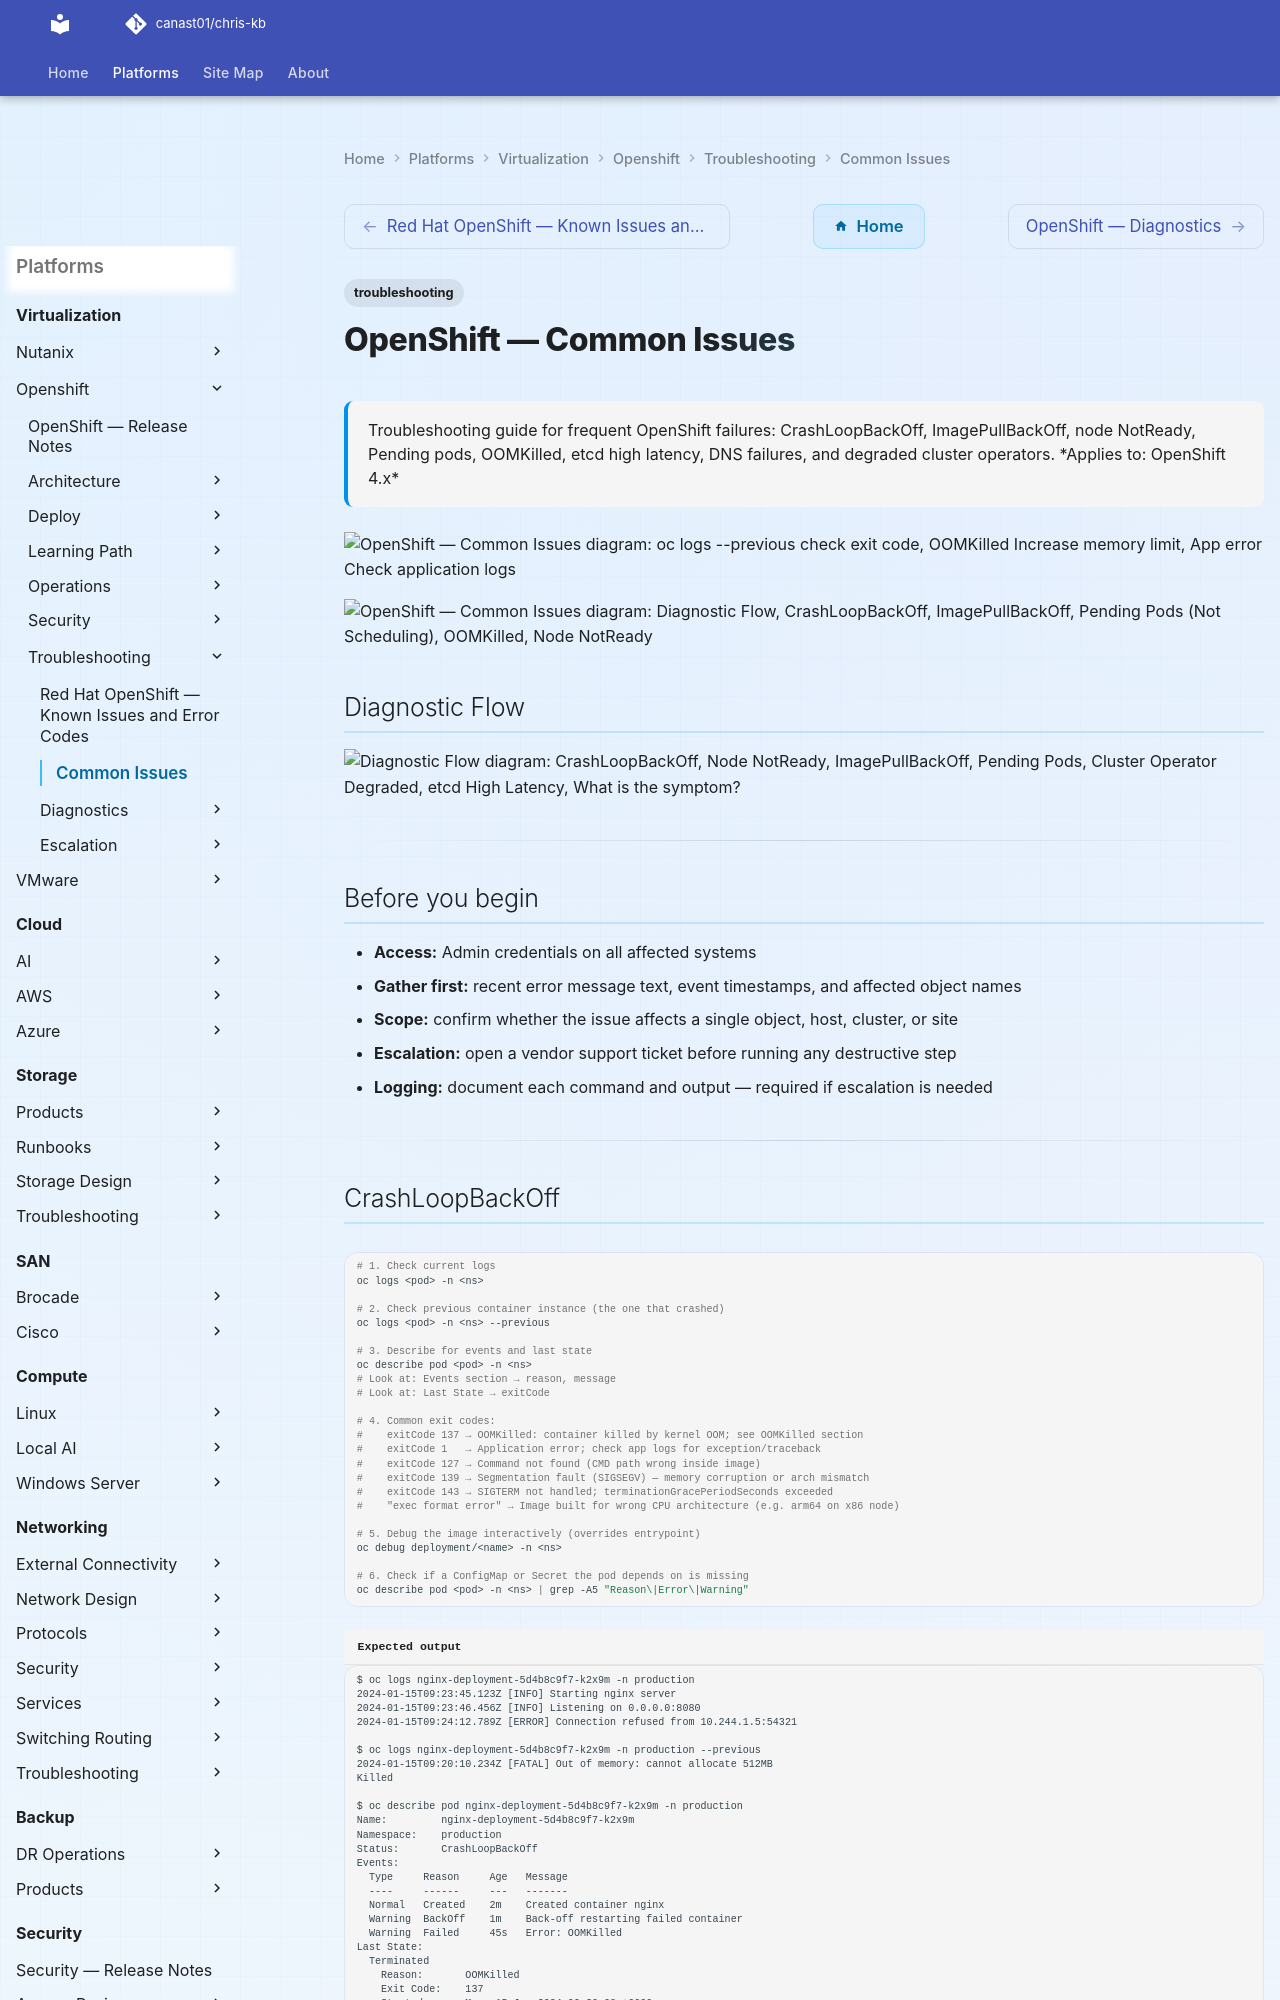

repository: canast01/chris-kb · page: virtualization/openshift/troubleshooting/common-issues/index.html · generator: mkdocs

---
tags:
  - troubleshooting
search:
  boost: 1.5
description: "Troubleshooting guide for frequent OpenShift failures: CrashLoopBackOff, ImagePullBackOff, node NotReady, Pending pods, OOMKilled, etcd high latency, DNS..."
---
# OpenShift — Common Issues

<div class="kb-summary">
Troubleshooting guide for frequent OpenShift failures: CrashLoopBackOff, ImagePullBackOff, node NotReady, Pending pods, OOMKilled, etcd high latency, DNS failures, and degraded cluster operators.

*Applies to: OpenShift 4.x*
</div>

```d2
direction: right

B: "B" {shape: rectangle}
C: "oc logs --previous\ncheck exit code" {shape: rectangle}
D: "OOMKilled\nIncrease memory limit" {shape: rectangle}
E: "App error\nCheck application logs" {shape: rectangle}
F: "SIGTERM timeout\nIncrease terminationGracePeriodSeconds" {shape: rectangle}
G: "oc describe pod Events\ncheck pull secret + image name" {shape: rectangle}
H: "Insufficient resources?\nSCC violation? PVC unbound?" {shape: rectangle}
I: "I" {shape: rectangle}
J: "kubelet / CRI-O status\nDiskPressure / NTP drift" {shape: rectangle}
K: "K" {shape: rectangle}
L: "oc describe co\ncheck operator pod logs" {shape: rectangle}
M: "etcd high latency\ndisk IOPS saturation" {shape: rectangle}
A: "Start: Pod or Node Issue" {shape: rectangle}

B -> C
C -> D
C -> E
C -> F
B -> G
B -> H
I -> J
K -> L
K -> M
```

```d2
direction: down

symptom: Identify Symptom {shape: diamond}
diagnostic_flow: "Diagnostic Flow" {shape: rectangle}
crashloopbackoff: "CrashLoopBackOff" {shape: rectangle}
imagepullbackoff: "ImagePullBackOff" {shape: rectangle}
pending_pods_not_scheduling: "Pending Pods (Not Scheduling)" {shape: rectangle}
oomkilled: "OOMKilled" {shape: rectangle}
node_notready: "Node NotReady" {shape: rectangle}
resolution: Resolve or Escalate {shape: oval}

symptom -> diagnostic_flow: investigate
symptom -> crashloopbackoff: investigate
symptom -> imagepullbackoff: investigate
symptom -> pending_pods_not_scheduling: investigate
symptom -> oomkilled: investigate
symptom -> node_notready: investigate
diagnostic_flow -> resolution
crashloopbackoff -> resolution
imagepullbackoff -> resolution
pending_pods_not_scheduling -> resolution
oomkilled -> resolution
node_notready -> resolution
```

## Diagnostic Flow

```d2
direction: right

D1: "D1" {shape: rectangle}
R1: "CrashLoopBackOff" {shape: rectangle}
D2: "D2" {shape: rectangle}
R2: "Node NotReady" {shape: rectangle}
D3: "D3" {shape: rectangle}
R3: "ImagePullBackOff" {shape: rectangle}
D4: "D4" {shape: rectangle}
R4: "Pending Pods" {shape: rectangle}
D5: "D5" {shape: rectangle}
R5: "Cluster Operator Degraded" {shape: rectangle}
R6: "etcd High Latency" {shape: rectangle}
S: "What is the symptom?" {shape: rectangle}

D1 -> R1
D2 -> R2
D3 -> R3
D4 -> R4
D5 -> R5
R2 -> R6
```

---

## Before you begin

- **Access:** Admin credentials on all affected systems
- **Gather first:** recent error message text, event timestamps, and affected object names
- **Scope:** confirm whether the issue affects a single object, host, cluster, or site
- **Escalation:** open a vendor support ticket before running any destructive step
- **Logging:** document each command and output — required if escalation is needed

---
